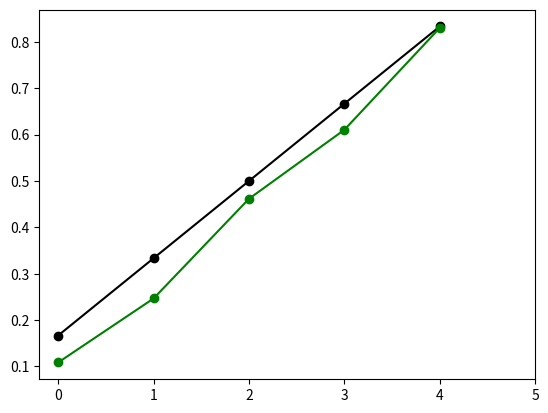

This chart was generated by the following Python code: (Note: this script raises an exception after producing the figure.)
%matplotlib inline
import random
import matplotlib.pyplot as plt
import numpy as np
import copy

def get_reward(state):
    if state == 'rterm':
        return 1.
    else:
        return 0.
    
def td_zero(no_episodes, states, gamma=0.99, alpha=0.1):
    V = np.zeros(len(states))
    E = np.zeros(len(states))
    for _ in range(no_episodes):
        s = len(states) // 2   # initialize start_state_index
        while states[s] not in terminals:
            action = -1 if random.randint(0, 1) else 1    # random policy
            next_s = s + action # next state index
            reward = get_reward(states[next_s])
            delta = alpha * (reward + gamma * V[next_s] - V[s])
            V[s] = V[s] + delta
            s = next_s
    return V

states = list(range(5))
terminals = ('lterm', 'rterm')
states = [terminals[0]] + states + [terminals[1]]

V_tdzero = td_zero(100, states)

plt.plot([i/(len(states)-1) for i in range(1, len(states)-1)], 'ko-')
plt.plot([V_tdzero[x] for x in range(1, len(states)-1)], 'ko-', color='green', label='TD-ZERO')
plt.xticks(range(len(states)-1), states[1:-1])
plt.ylim([0,1])
plt.legend(loc='best')

states = list(range(19))
terminals = ('lterm', 'rterm')
states = [terminals[0]] + states + [terminals[1]]

V_tdzero = td_zero(100, states)

plt.plot([i/(len(states)-1) for i in range(1, len(states)-1)], 'ko-')
plt.plot([V_tdzero[x] for x in range(1, len(states)-1)], 'ko-', color='green', label='TD-ZERO')
plt.xticks(range(len(states)-1), states[1:-1])
plt.ylim([0,1])
plt.legend(loc='best')

V_tdzero = td_zero(1000, states)

plt.plot([i/(len(states)-1) for i in range(1, len(states)-1)], 'ko-')
plt.plot([V_tdzero[x] for x in range(1, len(states)-1)], 'ko-', color='green', label='TD-ZERO')
plt.xticks(range(len(states)-1), states[1:-1])
plt.ylim([0,1])
plt.legend(loc='best')